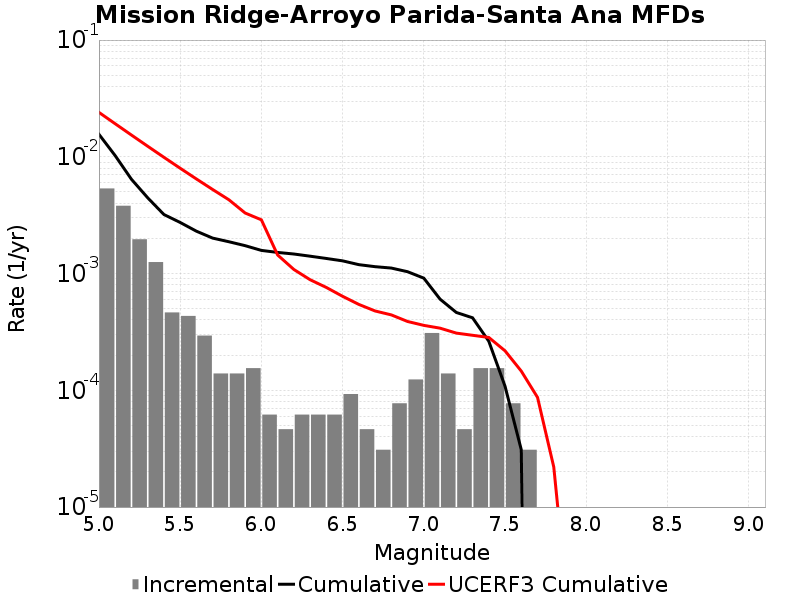

The data file committed next to this chart (first rows):
Magnitude, Incremental Rate, Cumulative Rate, UCERF3 Cumulative Rate
5.05, 0.005356, 0.01559, 0.02402
5.15, 0.003808, 0.01023, 0.0192
5.25, 0.001966, 0.006424, 0.01536
5.35, 0.001254, 0.004458, 0.01232
5.45, 4.64391E-4, 0.003204, 0.009905
5.55, 4.334316E-4, 0.00274, 0.007985
5.65, 2.941143E-4, 0.002306, 0.00646
5.75, 1.393173E-4, 0.002012, 0.005248
5.85, 1.393173E-4, 0.001873, 0.004286
5.95, 1.54797E-4, 0.001734, 0.003301
6.05, 6.19188E-5, 0.001579, 0.002886
6.15, 4.64391E-5, 0.001517, 0.001443
6.25, 6.19188E-5, 0.001471, 0.001084
6.35, 6.19188E-5, 0.001409, 8.854326E-4
6.45, 6.19188E-5, 0.001347, 7.6018315E-4
6.55, 9.28782E-5, 0.001285, 6.384819E-4
6.65, 4.64391E-5, 0.001192, 5.4414343E-4
6.75, 3.09594E-5, 0.001145, 4.7816426E-4
6.85, 7.73985E-5, 0.001115, 4.4252587E-4
6.95, 1.238376E-4, 0.001037, 3.8860214E-4
7.05, 3.09594E-4, 9.133023E-4, 3.5995973E-4
7.15, 1.393173E-4, 6.037083E-4, 3.4061426E-4
7.25, 4.64391E-5, 4.64391E-4, 3.0904976E-4
7.35, 1.54797E-4, 4.179519E-4, 2.9600156E-4
7.45, 1.54797E-4, 2.6315489E-4, 2.836855E-4
7.55, 7.73985E-5, 1.083579E-4, 2.1787288E-4
7.65, 3.09594E-5, 3.09594E-5, 1.4602907E-4
7.75, 0.0, 0.0, 8.696491E-5
7.85, 0.0, 0.0, 2.2041062E-5
7.95, 0.0, 0.0, 8.8523666E-7
8.05, 0.0, 0.0, 1.4813818E-7
8.15, 0.0, 0.0, 0.0
8.25, 0.0, 0.0, 0.0
8.35, 0.0, 0.0, 0.0
8.45, 0.0, 0.0, 0.0
8.55, 0.0, 0.0, 0.0
8.65, 0.0, 0.0, 0.0
8.75, 0.0, 0.0, 0.0
8.85, 0.0, 0.0, 0.0
8.95, 0.0, 0.0, 0.0
9.05, 0.0, 0.0, 0.0
